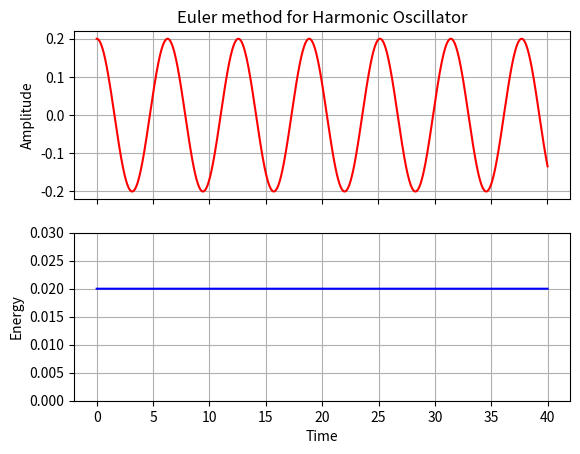
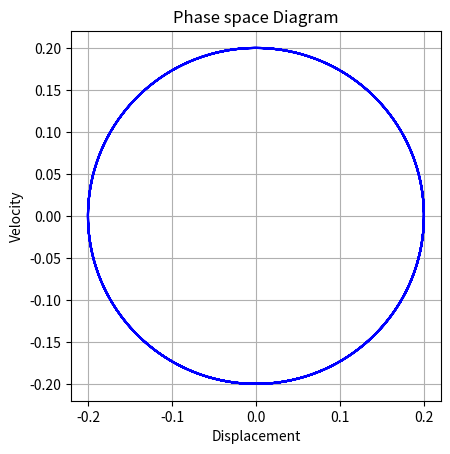

Python code for these plots, in order:
# Verlet Method for the Harmonic Oscillator
# d2x/dt2 = -Ay, m = 1, A = 1

import matplotlib.pyplot as plt
import numpy as np

y0 = 0.2
v0 = 0.0

dt = 0.01

t = 0

ys = []
vs = []
Es = []
ys.append(y0)
vs.append(v0)
y1 = y0 + v0 * dt
ys.append(y1)
E = 0.5 * v0 ** 2 + 0.5 * y0 ** 2
Es.append(E)

while t <= 40:
    ynew = 2 * ys[-1] - ys[-2] - ys[-1] * (dt ** 2)
    vnew = 0.5 * (ynew - ys[-2]) / dt

    E = 0.5 * vnew ** 2 + 0.5 * ys[-1] ** 2

    ys.append(ynew)
    vs.append(vnew)
    Es.append(E)

    t += dt

plt.figure(1)
ax1 = plt.subplot(211)
plt.plot(np.arange(0,len(ys)) * dt, ys, 'r')
plt.ylabel("Amplitude")
plt.grid()
plt.title("Euler method for Harmonic Oscillator")

plt.subplot(212)
plt.plot(np.arange(0,len(Es)) * dt, Es, 'b')
plt.xlabel("Time")
plt.ylabel("Energy")
plt.ylim((0.00, 0.03))
plt.grid()

plt.setp(ax1.get_xticklabels(), visible=False)

plt.figure(2)
ax2 = plt.subplot(111)
plt.plot(ys[:-1], vs, 'b')
plt.grid()
plt.xlabel("Displacement")
plt.ylabel("Velocity")
plt.title("Phase space Diagram")
ax2.set_aspect(aspect='equal')

plt.show()